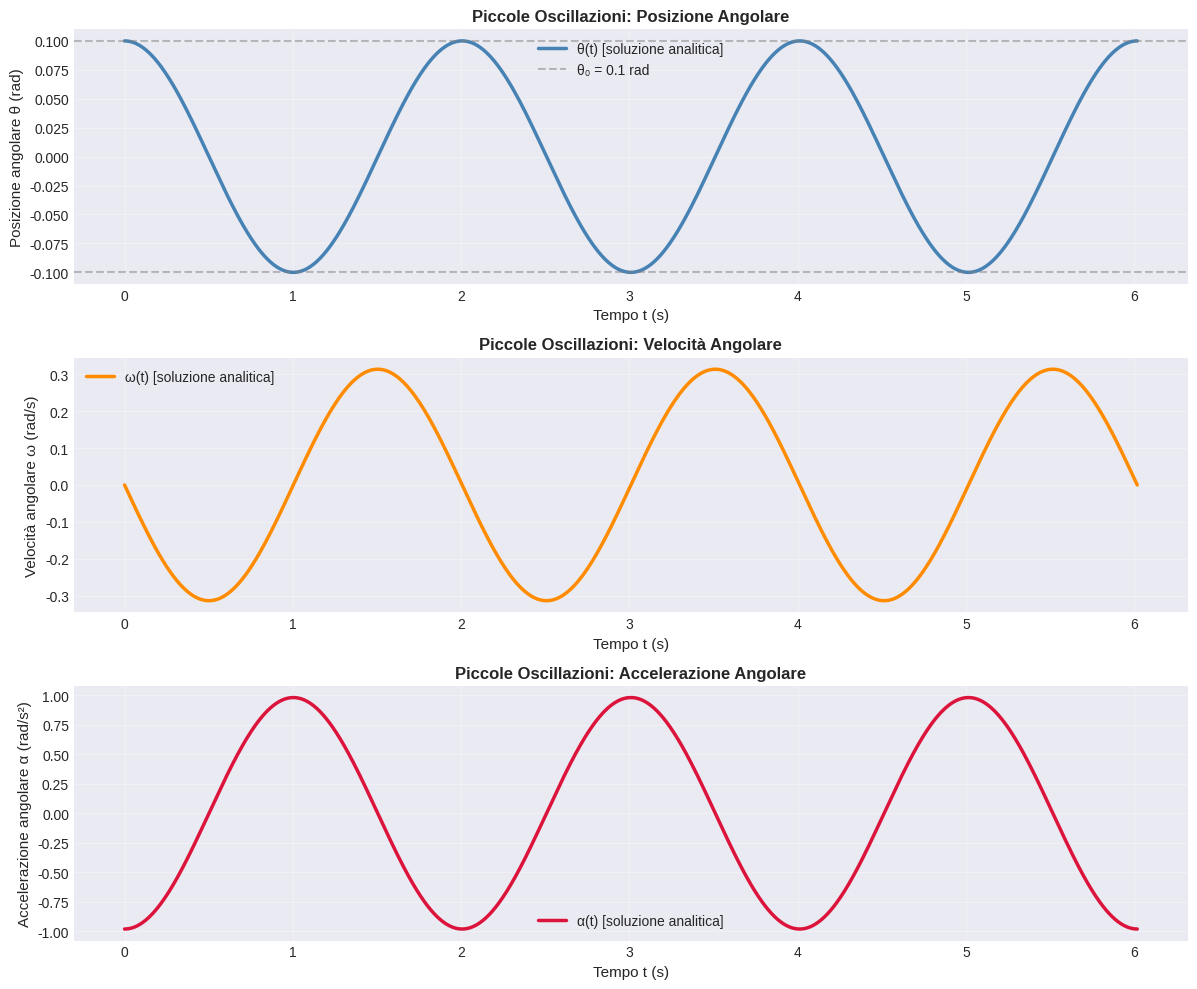

Generate this figure with matplotlib:
# Importare le librerie necessarie
import numpy as np
import matplotlib.pyplot as plt

# Configurazione di matplotlib per il notebook
%matplotlib inline
plt.style.use('seaborn-v0_8-darkgrid')

# Parametri fisici
L = 1.0      # Lunghezza del pendolo (m)
g = 9.81     # Accelerazione di gravità (m/s²)

# Frequenza angolare naturale
omega = np.sqrt(g / L)
T = 2 * np.pi / omega  # Periodo dell'oscillazione

# Condizioni iniziali
theta0 = 0.1     # Angolo iniziale (rad) - piccolo per validare l'approssimazione
omega0 = 0.0     # Velocità angolare iniziale (rad/s)

# Parametri di simulazione
t_max = 3 * T    # Simulare 3 periodi completi
n_points = 1000  # Numero di punti temporali

print(f"Parametri della simulazione:")
print(f"  Lunghezza pendolo: L = {L} m")
print(f"  Gravità: g = {g} m/s²")
print(f"  Frequenza angolare: ω = √(g/L) = {omega:.4f} rad/s")
print(f"  Periodo: T = 2π/ω = {T:.4f} s")
print(f"  Numero di periodi simulati: {t_max/T:.1f}")
print(f"  Condizione iniziale: θ₀ = {theta0} rad ({np.degrees(theta0):.2f}°)")
print(f"  Velocità iniziale: ω₀ = {omega0} rad/s")

def theta_analitica(t):
    """Soluzione analitica della posizione angolare θ(t)."""
    return theta0 * np.cos(omega * t) + (omega0 / omega) * np.sin(omega * t)

def velocita_angolare(t):
    """Soluzione analitica della velocità angolare ω(t) = dθ/dt."""
    return -theta0 * omega * np.sin(omega * t) + omega0 * np.cos(omega * t)

def accelerazione_angolare(t):
    """Soluzione analitica dell'accelerazione angolare α(t) = dω/dt."""
    return -(g / L) * theta_analitica(t)

# Vettore dei tempi
t_eval = np.linspace(0.0, t_max, n_points)

# Calcolare le tre quantità
theta = theta_analitica(t_eval)
omega_t = velocita_angolare(t_eval)
alpha = accelerazione_angolare(t_eval)

print(f"Soluzione analitica calcolata:")
print(f"  θ(t) varia tra {theta.min():.4f} e {theta.max():.4f} rad")
print(f"  ω(t) varia tra {omega_t.min():.4f} e {omega_t.max():.4f} rad/s")
print(f"  α(t) varia tra {alpha.min():.4f} e {alpha.max():.4f} rad/s²")

# Creare tre subplot per i tre grafici
fig, axes = plt.subplots(3, 1, figsize=(12, 10))

# Grafico 1: Posizione angolare
axes[0].plot(t_eval, theta, 'steelblue', linewidth=2.5, label='θ(t) [soluzione analitica]')
axes[0].axhline(y=theta0, color='gray', linestyle='--', alpha=0.5, label=f'θ₀ = {theta0} rad')
axes[0].axhline(y=-theta0, color='gray', linestyle='--', alpha=0.5)
axes[0].set_xlabel('Tempo t (s)', fontsize=11)
axes[0].set_ylabel('Posizione angolare θ (rad)', fontsize=11)
axes[0].set_title('Piccole Oscillazioni: Posizione Angolare', fontsize=12, fontweight='bold')
axes[0].grid(True, alpha=0.3)
axes[0].legend(fontsize=10)

# Grafico 2: Velocità angolare
axes[1].plot(t_eval, omega_t, 'darkorange', linewidth=2.5, label='ω(t) [soluzione analitica]')
axes[1].set_xlabel('Tempo t (s)', fontsize=11)
axes[1].set_ylabel('Velocità angolare ω (rad/s)', fontsize=11)
axes[1].set_title('Piccole Oscillazioni: Velocità Angolare', fontsize=12, fontweight='bold')
axes[1].grid(True, alpha=0.3)
axes[1].legend(fontsize=10)

# Grafico 3: Accelerazione angolare
axes[2].plot(t_eval, alpha, 'crimson', linewidth=2.5, label='α(t) [soluzione analitica]')
axes[2].set_xlabel('Tempo t (s)', fontsize=11)
axes[2].set_ylabel('Accelerazione angolare α (rad/s²)', fontsize=11)
axes[2].set_title('Piccole Oscillazioni: Accelerazione Angolare', fontsize=12, fontweight='bold')
axes[2].grid(True, alpha=0.3)
axes[2].legend(fontsize=10)

plt.tight_layout()
plt.show()

print("✓ Grafici completati!")
